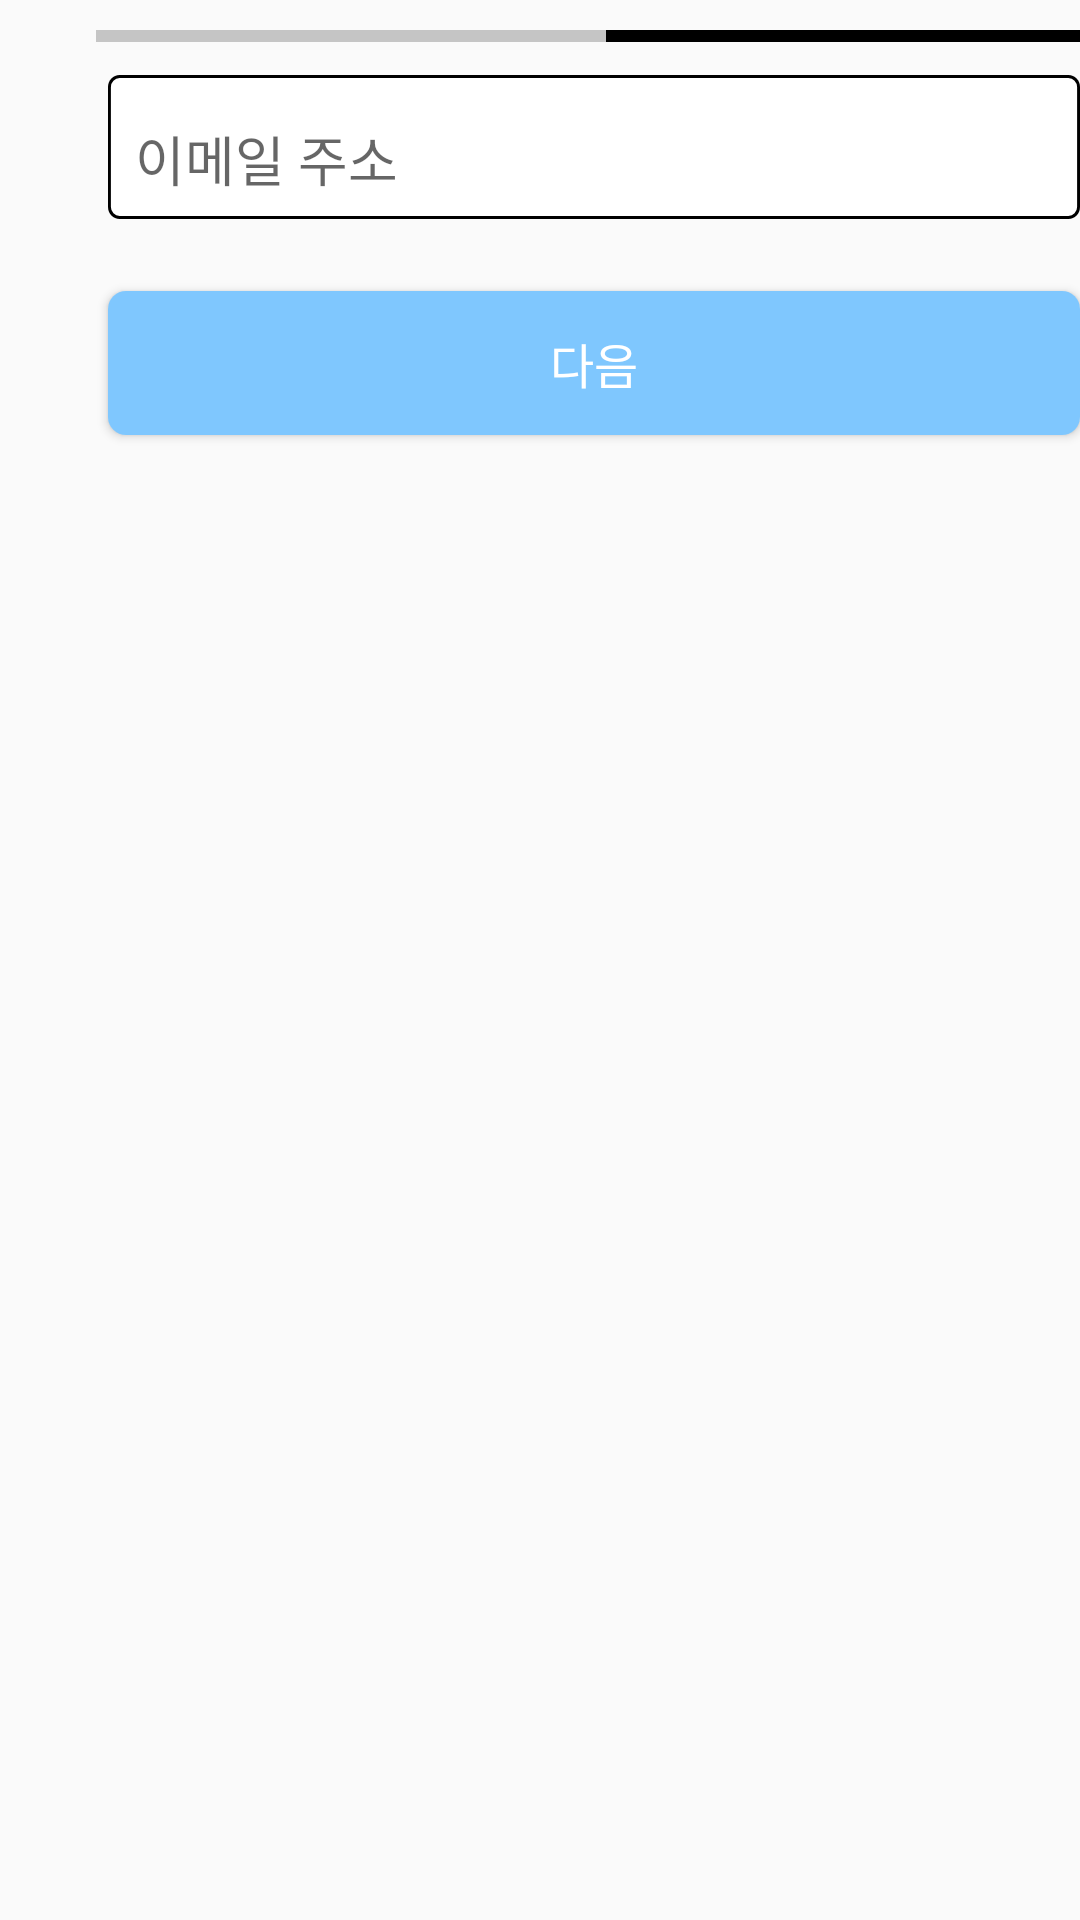

Here is an Android app screen rendered from its layout file. Give the layout XML and the strings, colors and styles it references.
<!-- AndroidManifest.xml: application theme Theme.AppCompat.DayNight.NoActionBar -->
<!-- res/layout/fragment_email.xml -->
<?xml version="1.0" encoding="utf-8"?>
<RelativeLayout xmlns:android="http://schemas.android.com/apk/res/android"
    xmlns:app="http://schemas.android.com/apk/res-auto"
    xmlns:tools="http://schemas.android.com/tools"
    android:layout_width="match_parent"
    android:layout_height="600dp"
    tools:context=".fragment.EmailFragment">

    <LinearLayout
        android:id="@+id/namemail_movingbar"
        android:layout_width="wrap_content"
        android:layout_height="wrap_content"
        android:orientation="horizontal">

        <View
            android:id="@+id/name_movingbar"
            android:layout_width="170dp"
            android:layout_height="4dp"
            android:layout_marginTop="10dp"
            android:layout_marginStart="32dp"
            android:background="@color/Gray" />

        <View
            android:id="@+id/email_movingbar"
            android:layout_width="170dp"
            android:layout_height="4dp"
            android:layout_marginTop="10dp"
            android:layout_marginEnd="45dp"
            android:background="@color/black" />

    </LinearLayout>

    <com.google.android.material.textfield.TextInputLayout
        android:layout_width="wrap_content"
        android:layout_height="48dp"
        android:layout_marginStart="36dp"
        android:layout_marginTop="25dp"
        android:background="@drawable/text_tool">

        <com.google.android.material.textfield.TextInputEditText
            android:id="@+id/fragment_email_text"
            android:layout_width="match_parent"
            android:layout_height="match_parent"
            android:paddingStart="9dp"
            android:hint="이메일 주소"
            android:inputType="textEmailAddress"
            android:background="@color/stream_ui_literal_transparent" />

    </com.google.android.material.textfield.TextInputLayout>

    <Button
        android:id="@+id/frg_email_nextbtn"
        android:layout_width="335dp"
        android:layout_height="48dp"
        android:layout_marginStart="36dp"
        android:layout_marginTop="97dp"
        android:background="@drawable/skybtn2"
        android:text="다음"
        android:textColor="@color/white"
        android:textSize="16sp" />

</RelativeLayout>
<!-- resources referenced by this layout -->
<resources>
  <color name="Gray">#C5C5C5</color>
  <color name="black">#FF000000</color>
  <color name="white">#FFFFFFFF</color>
  <!-- drawable skybtn2 (drawable) -->
  <?xml version="1.0" encoding="utf-8"?>
  <shape xmlns:android="http://schemas.android.com/apk/res/android">
      <corners android:radius="6dp" />
      <solid android:color="@color/sky" />
  </shape>
  <!-- drawable text_tool (drawable) -->
  <?xml version="1.0" encoding="utf-8"?>
  <vector
      xmlns:android="http://schemas.android.com/apk/res/android"
      xmlns:aapt="http://schemas.android.com/aapt"
      android:width="335dp"
      android:height="48dp"
      android:viewportWidth="335"
      android:viewportHeight="48"
      >
      <group>
          <clip-path
              android:pathData="M4 0H331C333.209 0 335 1.79086 335 4V44C335 46.2091 333.209 48 331 48H4C1.79086 48 0 46.2091 0 44V4C0 1.79086 1.79086 0 4 0Z"
              />
          <path
              android:pathData="M0 0V48H335V0"
              android:fillColor="#FFFFFF"
              />
          <path
              android:pathData="M4 0H331C333.209 0 335 1.79086 335 4V44C335 46.2091 333.209 48 331 48H4C1.79086 48 0 46.2091 0 44V4C0 1.79086 1.79086 0 4 0Z"
              android:strokeWidth="2"
              android:strokeColor="#000000"
              />
      </group>
  </vector>
  <color name="sky">#7FC7FE</color>
</resources>
